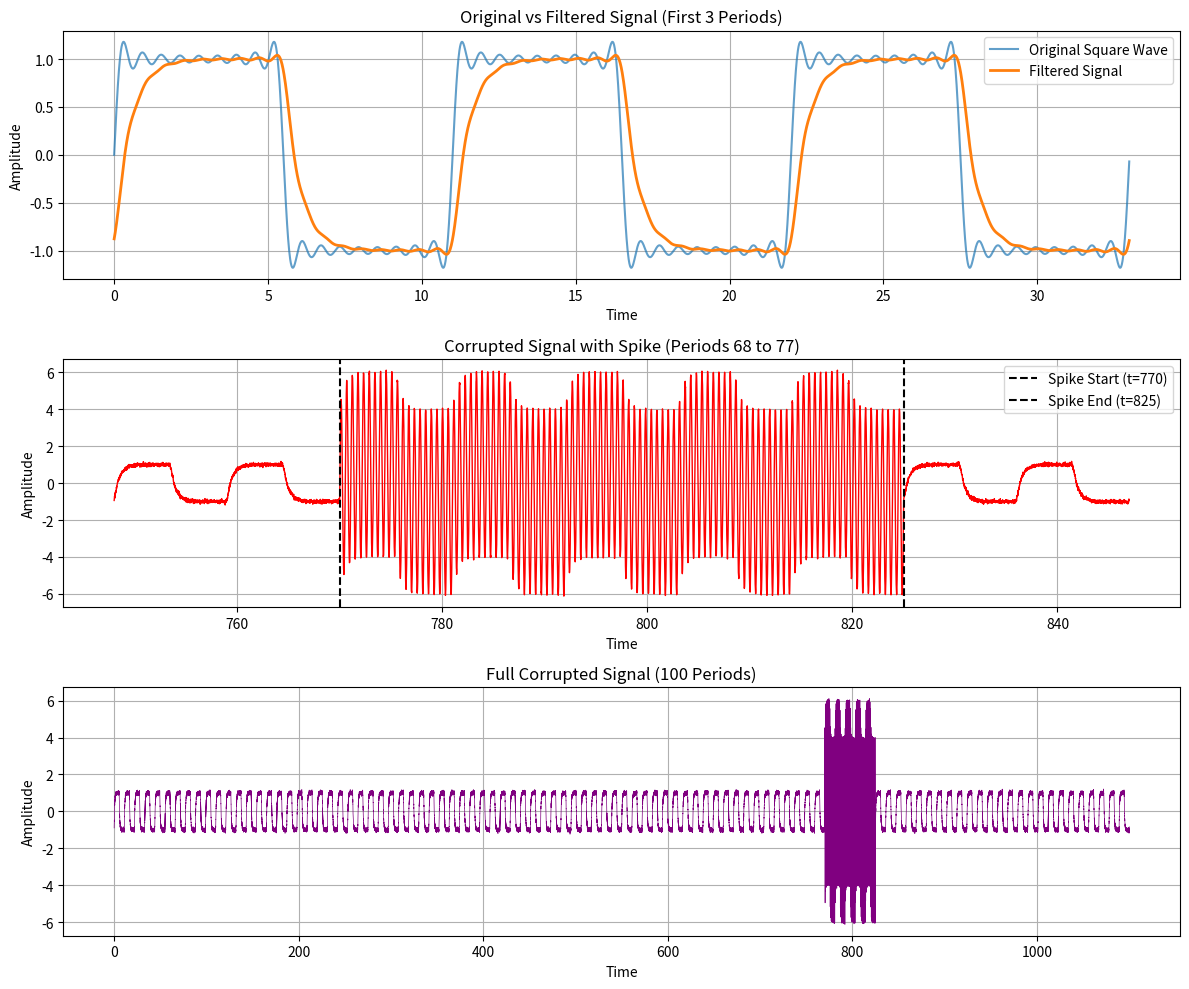

Generate this figure with matplotlib:
import numpy as np
import matplotlib.pyplot as plt
import os

def generate_square_wave_fourier(T=11.0, num_periods=100, num_harmonics=9, points_per_period=1000):
    """
    Generates the Fourier series of a square wave using the first `num_harmonics` odd harmonics.
    """
    omega_0 = 2 * np.pi / T
    total_time = T * num_periods
    total_points = points_per_period * num_periods
    
    t = np.linspace(0, total_time, total_points)
    y = np.zeros_like(t)
    
    for n in range(num_harmonics):
        k = 2 * n + 1  # Odd harmonics: 1, 3, 5, 7, 9, 11, 13, 15, 17
        amplitude = 4 / (k * np.pi)
        y += amplitude * np.sin(k * omega_0 * t)
        
    return t, y

def apply_rc_filter(t, T=11.0, num_harmonics=9, R=500.0, C=1000e-6):
    """
    Applies the analytical RC filter to the Fourier series components.
    Calculates amplitude attenuation and phase shift for each harmonic.
    """
    omega_0 = 2 * np.pi / T
    y_filtered = np.zeros_like(t)
    
    for n in range(num_harmonics):
        k = 2 * n + 1
        omega_k = k * omega_0
        
        # Original amplitude
        A_k = 4 / (k * np.pi)
        
        # Filter transfer function H(w) = 1 / (1 + j * w * R * C)
        H_denom = 1 + 1j * omega_k * R * C
        H_k = 1 / H_denom
        
        # Filter effect
        amp_attenuation = np.abs(H_k)
        phase_shift = np.angle(H_k)
        
        # Apply to harmonic
        A_filtered = A_k * amp_attenuation
        y_filtered += A_filtered * np.sin(omega_k * t + phase_shift)
        
    return y_filtered

def inject_noise_and_sabotage(t, y_filtered, T=11.0, noise_std=0.05):
    """
    Adds Gaussian noise and injects a massive high-frequency voltage spike 
    between period 70 and 75.
    """
    # 1. Add random Gaussian noise
    noise = np.random.normal(0, noise_std, size=len(y_filtered))
    y_corrupted = y_filtered + noise
    
    # 2. Inject massive high-frequency voltage spike between period 70 and 75
    start_time = 70 * T
    end_time = 75 * T
    
    spike_mask = (t >= start_time) & (t <= end_time)
    
    # Generate high-frequency spike (e.g., 20x fundamental freq, amplitude 5.0)
    high_freq_omega = 20 * (2 * np.pi / T)
    spike_amplitude = 5.0
    spike_signal = spike_amplitude * np.sin(high_freq_omega * t[spike_mask])
    
    # Add the spike to the masked region
    y_corrupted[spike_mask] += spike_signal
    
    return y_corrupted

def main():
    # Parameters
    T = 11.0
    num_periods = 100
    num_harmonics = 9
    points_per_period = 1000
    
    # --- CHANGE THIS TO YOUR ACTUAL LAST 3 ID DIGITS ---
    last_3_id_digits = 000  
    
    R = 0.5 * 1000  # 0.5 kOhm
    C = (1000 + last_3_id_digits) * 1e-6  # in Farads
    
    print(f"Generating continuous Fourier series of a square wave...")
    t, y_original = generate_square_wave_fourier(T=T, num_periods=num_periods, 
                                                 num_harmonics=num_harmonics, 
                                                 points_per_period=points_per_period)
    
    print(f"Applying RC low-pass filter (R={R} ohms, C={C} F)...")
    y_filtered = apply_rc_filter(t, T=T, num_harmonics=num_harmonics, R=R, C=C)
    
    print(f"Injecting noise and sabotage (spike between period 70 and 75)...")
    y_corrupted = inject_noise_and_sabotage(t, y_filtered, T=T, noise_std=0.05)
    
    # Ensure data directory exists
    os.makedirs("data", exist_ok=True)
    
    # Save the 1D continuous array (corrupted signal)
    data_path = "data/corrupted_signal.npy"
    np.save(data_path, y_corrupted)
    print(f"Saved corrupted 1D signal to {data_path}")
    
    # Save a preview plot to verify
    plt.figure(figsize=(12, 10))
    
    # Plot 1: Original vs Filtered
    plt.subplot(3, 1, 1)
    points_to_plot = 3 * points_per_period
    plt.plot(t[:points_to_plot], y_original[:points_to_plot], label="Original Square Wave", alpha=0.7)
    plt.plot(t[:points_to_plot], y_filtered[:points_to_plot], label="Filtered Signal", linewidth=2)
    plt.title("Original vs Filtered Signal (First 3 Periods)")
    plt.xlabel("Time")
    plt.ylabel("Amplitude")
    plt.legend()
    plt.grid(True)
    
    # Plot 2: Zoom on the Spike
    plt.subplot(3, 1, 2)
    start_idx = 68 * points_per_period
    end_idx = 77 * points_per_period
    plt.plot(t[start_idx:end_idx], y_corrupted[start_idx:end_idx], color='red', linewidth=1)
    plt.title("Corrupted Signal with Spike (Periods 68 to 77)")
    plt.axvline(70*T, color='k', linestyle='--', label="Spike Start (t=770)")
    plt.axvline(75*T, color='k', linestyle='--', label="Spike End (t=825)")
    plt.xlabel("Time")
    plt.ylabel("Amplitude")
    plt.legend()
    plt.grid(True)
    
    # Plot 3: Full Signal
    plt.subplot(3, 1, 3)
    plt.plot(t, y_corrupted, color='purple', linewidth=0.5)
    plt.title("Full Corrupted Signal (100 Periods)")
    plt.xlabel("Time")
    plt.ylabel("Amplitude")
    plt.grid(True)
    
    plt.tight_layout()
    plot_path = "data/filter_and_noise_preview.png"
    plt.savefig(plot_path)
    print(f"Saved preview plot to {plot_path}")

if __name__ == "__main__":
    main()
